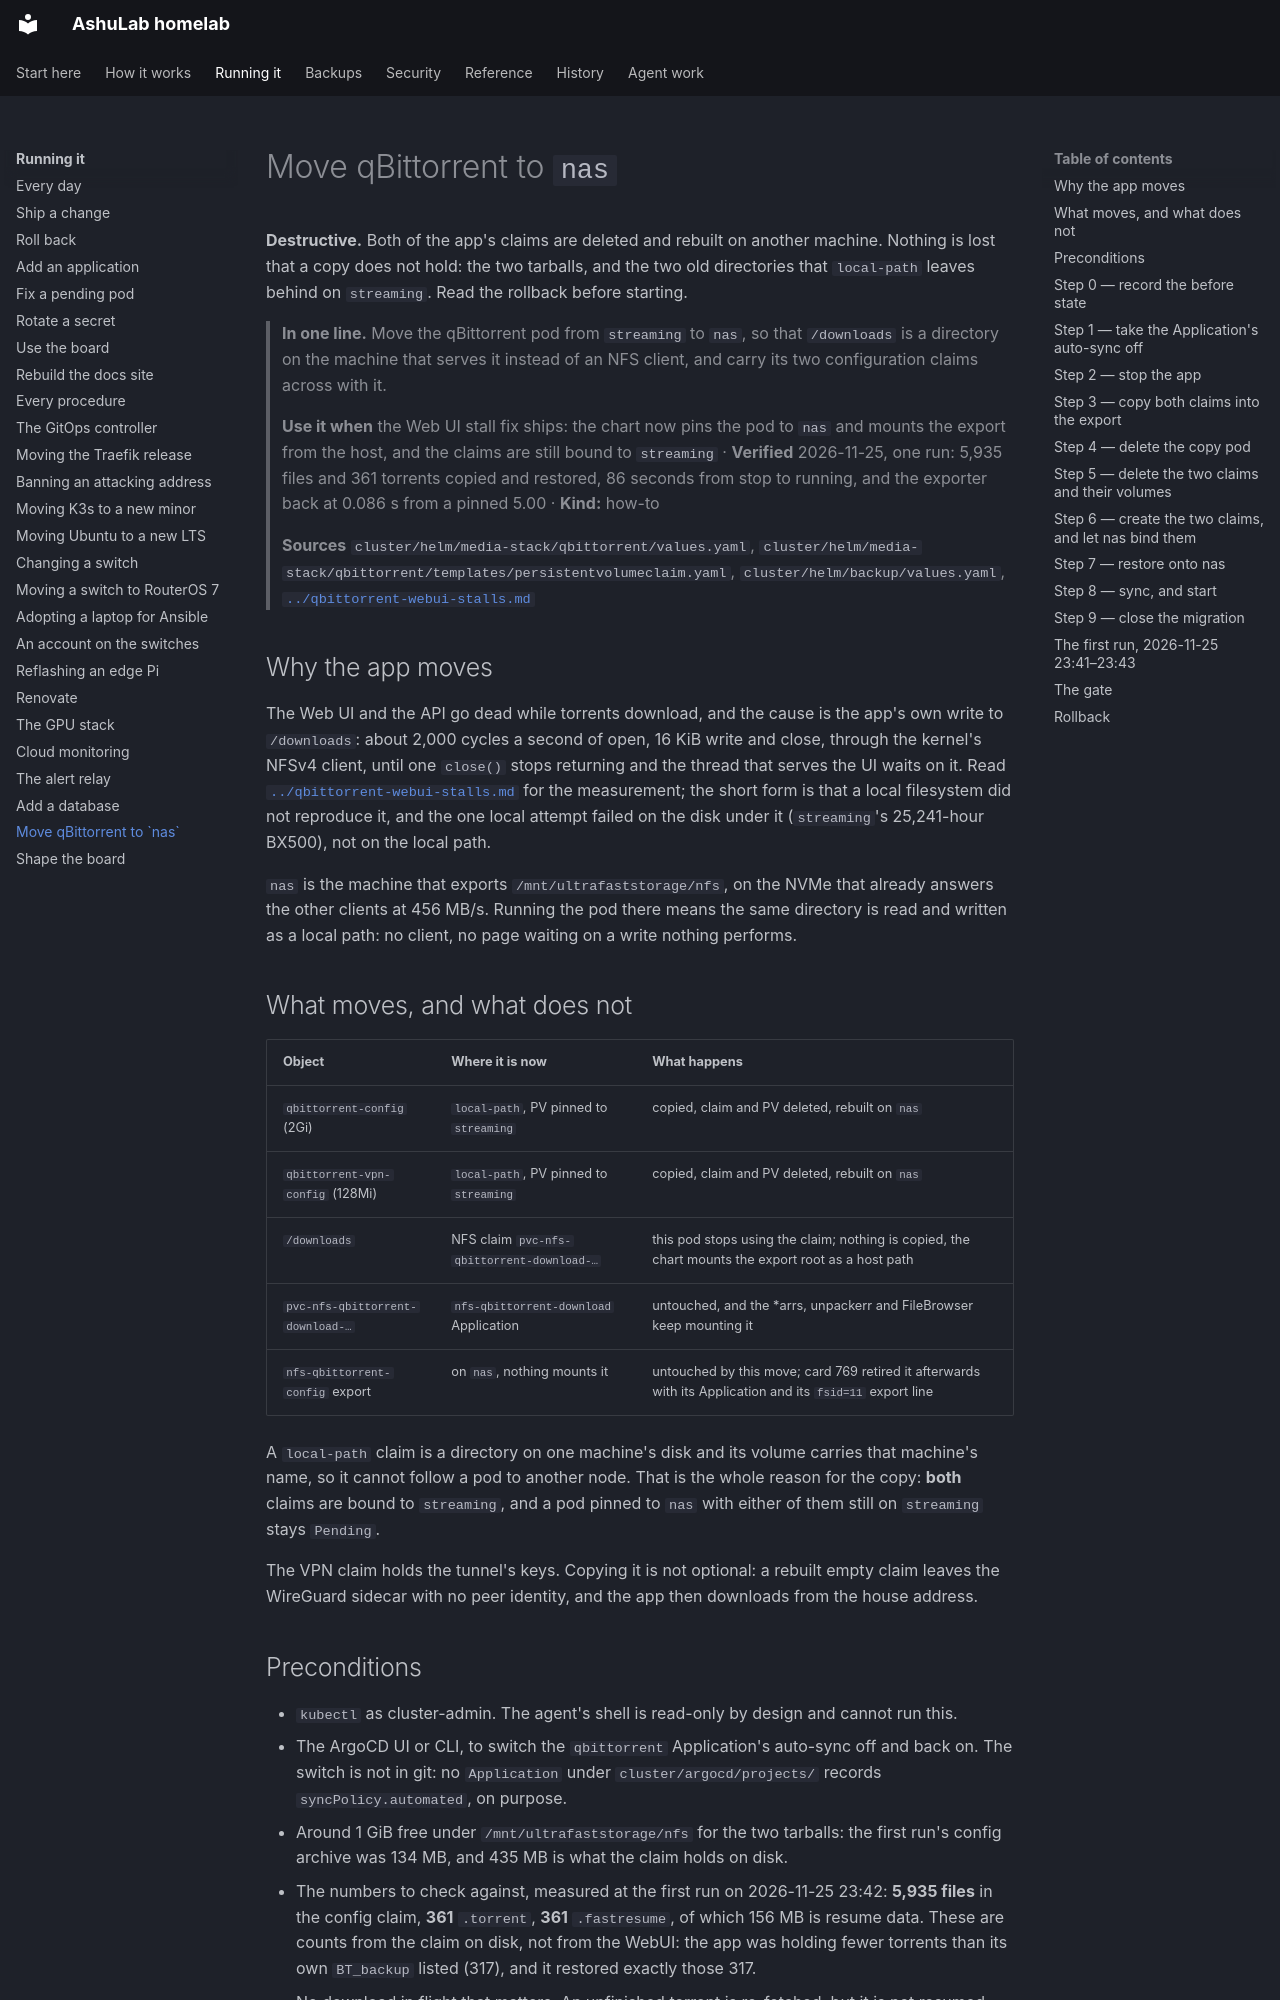

repository: vyrtualsynthese/homelab · page: runbooks/qbittorrent-to-nas/index.html · generator: mkdocs

# Move qBittorrent to `nas`

**Destructive.** Both of the app's claims are deleted and rebuilt on another machine. Nothing is lost
that a copy does not hold: the two tarballs, and the two old directories that `local-path` leaves
behind on `streaming`. Read the rollback before starting.

> **In one line.** Move the qBittorrent pod from `streaming` to `nas`, so that `/downloads` is a
> directory on the machine that serves it instead of an NFS client, and carry its two configuration
> claims across with it.
>
> **Use it when** the Web UI stall fix ships: the chart now pins the pod to `nas` and mounts the
> export from the host, and the claims are still bound to `streaming` · **Verified** 2026-11-25, one
> run: 5,935 files and 361 torrents copied and restored, 86 seconds from stop to running, and the
> exporter back at 0.086 s from a pinned 5.00 · **Kind:** how-to
>
> **Sources** `cluster/helm/media-stack/qbittorrent/values.yaml`,
> `cluster/helm/media-stack/qbittorrent/templates/persistentvolumeclaim.yaml`,
> `cluster/helm/backup/values.yaml`, [`../qbittorrent-webui-stalls.md`](../qbittorrent-webui-stalls.md)

## Why the app moves

The Web UI and the API go dead while torrents download, and the cause is the app's own write to
`/downloads`: about 2,000 cycles a second of open, 16 KiB write and close, through the kernel's NFSv4
client, until one `close()` stops returning and the thread that serves the UI waits on it. Read
[`../qbittorrent-webui-stalls.md`](../qbittorrent-webui-stalls.md) for the measurement; the short form
is that a local filesystem did not reproduce it, and the one local attempt failed on the disk under it
(`streaming`'s 25,241-hour BX500), not on the local path.

`nas` is the machine that exports `/mnt/ultrafaststorage/nfs`, on the NVMe that already answers the
other clients at 456 MB/s. Running the pod there means the same directory is read and written as a
local path: no client, no page waiting on a write nothing performs.

## What moves, and what does not

| Object | Where it is now | What happens |
|---|---|---|
| `qbittorrent-config` (2Gi) | `local-path`, PV pinned to `streaming` | copied, claim and PV deleted, rebuilt on `nas` |
| `qbittorrent-vpn-config` (128Mi) | `local-path`, PV pinned to `streaming` | copied, claim and PV deleted, rebuilt on `nas` |
| `/downloads` | NFS claim `pvc-nfs-qbittorrent-download-…` | this pod stops using the claim; nothing is copied, the chart mounts the export root as a host path |
| `pvc-nfs-qbittorrent-download-…` | `nfs-qbittorrent-download` Application | untouched, and the *arrs, unpackerr and FileBrowser keep mounting it |
| `nfs-qbittorrent-config` export | on `nas`, nothing mounts it | untouched by this move; card 769 retired it afterwards with its Application and its `fsid=11` export line |

A `local-path` claim is a directory on one machine's disk and its volume carries that machine's name,
so it cannot follow a pod to another node. That is the whole reason for the copy: **both** claims are
bound to `streaming`, and a pod pinned to `nas` with either of them still on `streaming` stays
`Pending`.

The VPN claim holds the tunnel's keys. Copying it is not optional: a rebuilt empty claim leaves the
WireGuard sidecar with no peer identity, and the app then downloads from the house address.
